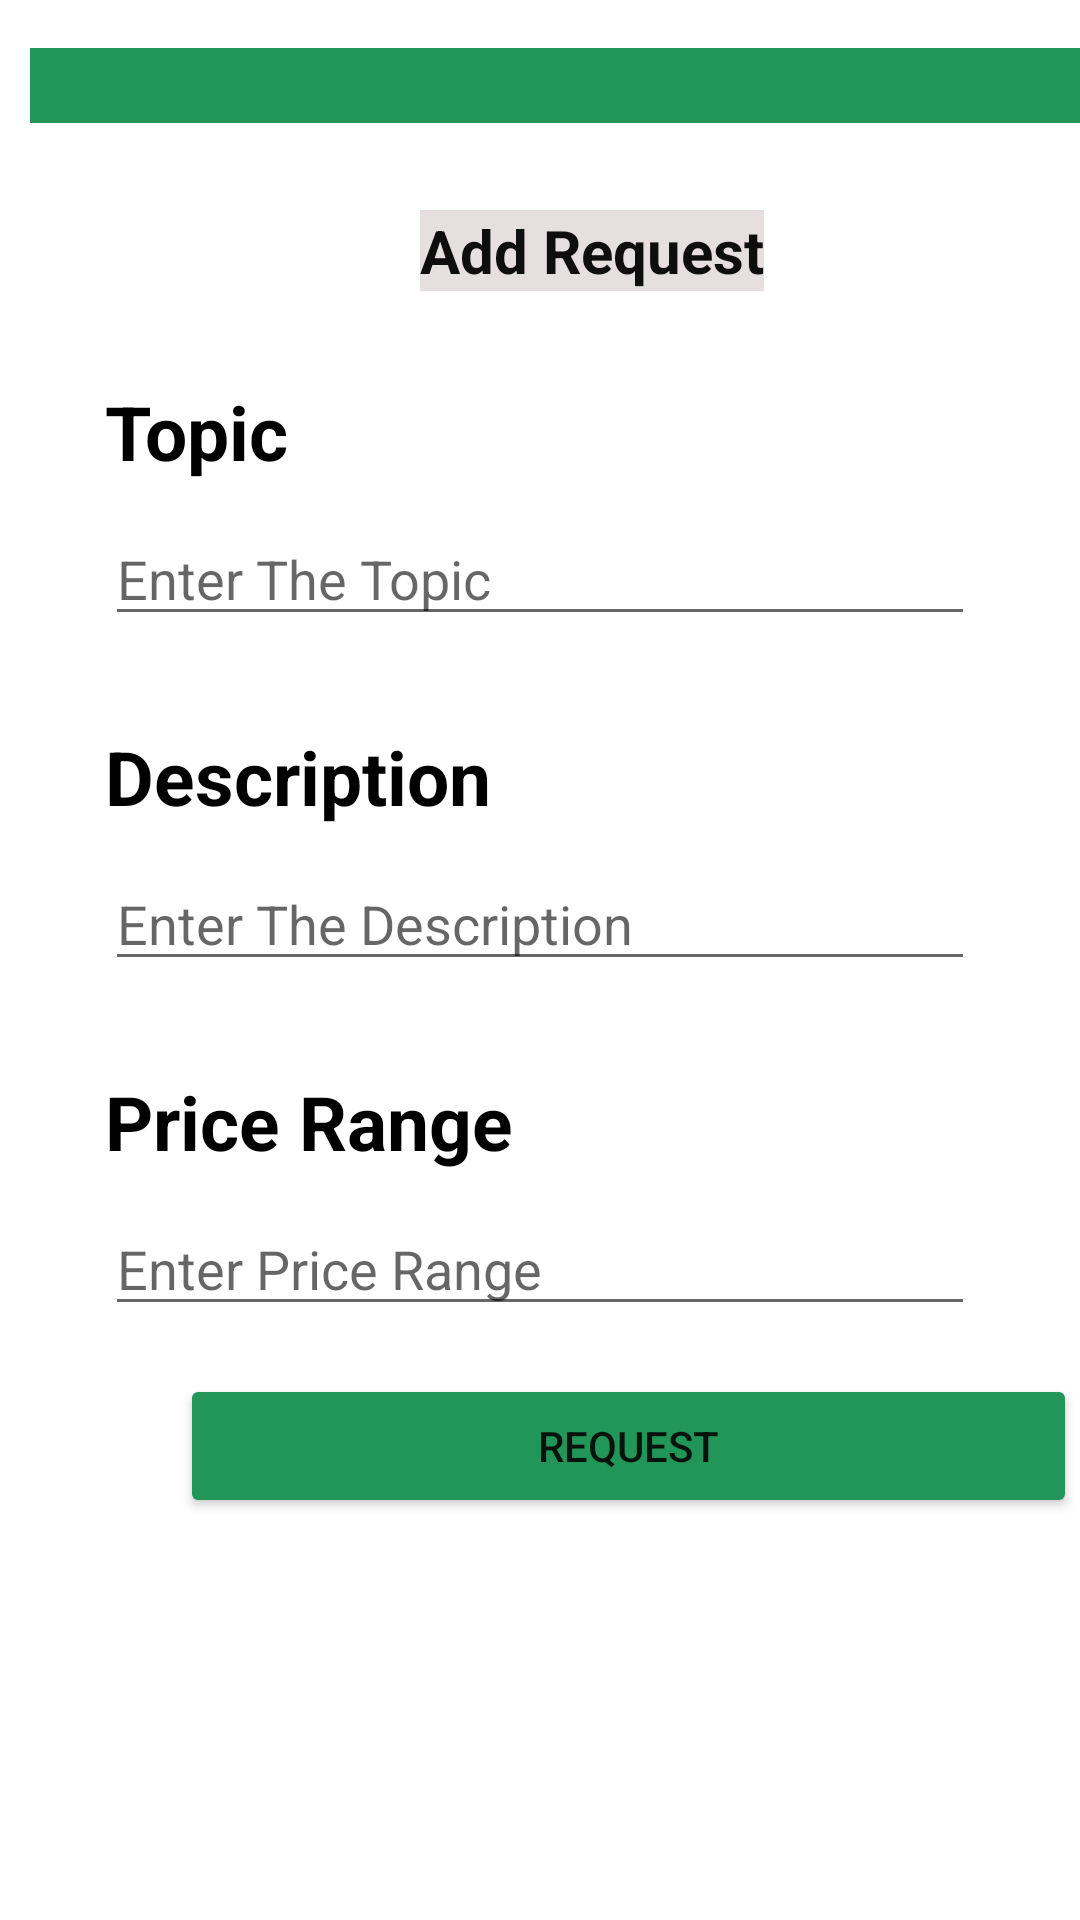

Produce the Android XML layout that renders to this screen, including the resource entries it uses.
<!-- AndroidManifest.xml: application theme Theme.Exportify -->
<!-- res/layout/activity_create_request.xml -->
<?xml version="1.0" encoding="utf-8"?>
<LinearLayout xmlns:android="http://schemas.android.com/apk/res/android"
    xmlns:app="http://schemas.android.com/apk/res-auto"
    xmlns:tools="http://schemas.android.com/tools"
    android:layout_width="match_parent"
    android:layout_height="match_parent"
    android:orientation="vertical"
    tools:context=".CreateRequest">

    <LinearLayout
        android:layout_width="match_parent"
        android:layout_height="match_parent"
        android:orientation="vertical">

        <TextView
            android:id="@+id/textView20"
            android:layout_width="match_parent"
            android:layout_height="25dp"
            android:layout_marginStart="10dp"
            android:layout_marginTop="16dp"
            android:background="#219658"
            android:backgroundTint="#219658"
            app:layout_constraintStart_toStartOf="parent"
            app:layout_constraintTop_toTopOf="parent" />

        <TextView

            android:id="@+id/textView31"
            android:layout_width="wrap_content"
            android:layout_height="wrap_content"
            android:layout_marginLeft="140sp"
            android:layout_marginTop="29dp"
            android:background="#E6DFDF"
            android:text="Add Request"
            android:textColor="#0E0E0E"
            android:textSize="20sp"
            android:textStyle="bold"
            app:layout_constraintEnd_toEndOf="parent"
            app:layout_constraintHorizontal_bias="0.5"
            app:layout_constraintStart_toStartOf="parent"
            app:layout_constraintTop_toBottomOf="@+id/textView13" />

        <TextView
            android:layout_width="wrap_content"
            android:layout_height="wrap_content"
            android:layout_marginLeft="35dp"
            android:layout_marginTop="30dp"
            android:text="Topic"
            android:textColor="#000"
            android:textSize="25dp"
            android:textStyle="bold" />

        <EditText

            android:id="@+id/etTopic"
            android:layout_width="match_parent"
            android:layout_height="wrap_content"
            android:layout_marginLeft="35dp"
            android:layout_marginTop="10dp"
            android:layout_marginRight="35dp"
            android:ems="10"
            android:hint="Enter The Topic"
            android:inputType="textPersonName" />

        <TextView
            android:layout_width="wrap_content"
            android:layout_height="wrap_content"
            android:layout_marginLeft="35dp"
            android:layout_marginTop="30dp"
            android:text="Description"
            android:textColor="#000"
            android:textSize="25dp"
            android:textStyle="bold" />

        <EditText

            android:id="@+id/etDes"
            android:layout_width="match_parent"
            android:layout_height="wrap_content"
            android:layout_marginLeft="35dp"
            android:layout_marginTop="10dp"
            android:layout_marginRight="35dp"
            android:ems="10"
            android:hint="Enter The Description"
            android:inputType="textPersonName" />

        <TextView
            android:layout_width="wrap_content"
            android:layout_height="wrap_content"
            android:layout_marginLeft="35dp"
            android:layout_marginTop="30dp"
            android:text="Price Range"
            android:textColor="#000"
            android:textSize="25dp"
            android:textStyle="bold" />

        <EditText

            android:id="@+id/etPriceRange"
            android:layout_width="match_parent"
            android:layout_height="wrap_content"
            android:layout_marginLeft="35dp"
            android:layout_marginTop="10dp"
            android:layout_marginRight="35dp"
            android:ems="10"
            android:hint="Enter Price Range"
            android:inputType="text" />

        <Button
            android:id="@+id/btn_request"
            android:layout_width="299dp"
            android:layout_height="wrap_content"
            android:layout_marginLeft="60sp"
            android:layout_marginTop="16sp"
            android:backgroundTint="@color/green2"
            android:text="Request" />

    </LinearLayout>
</LinearLayout>
<!-- resources referenced by this layout -->
<resources>
  <color name="green2">#219658</color>
  <style name="Theme.Exportify" parent="Theme.MaterialComponents.DayNight.NoActionBar">
          
          <item name="colorPrimary">@color/purple_500</item>
          <item name="colorPrimaryVariant">@color/purple_700</item>
          <item name="colorOnPrimary">@color/white</item>
          
          <item name="colorSecondary">@color/teal_200</item>
          <item name="colorSecondaryVariant">@color/teal_700</item>
          <item name="colorOnSecondary">@color/black</item>
          
          <item name="android:statusBarColor">?attr/colorPrimaryVariant</item>
          
      </style>
  <color name="purple_500">#FF6200EE</color>
  <color name="purple_700">#FF3700B3</color>
  <color name="white">#FFFFFFFF</color>
  <color name="teal_200">#FF03DAC5</color>
  <color name="teal_700">#FF018786</color>
  <color name="black">#FF000000</color>
</resources>
